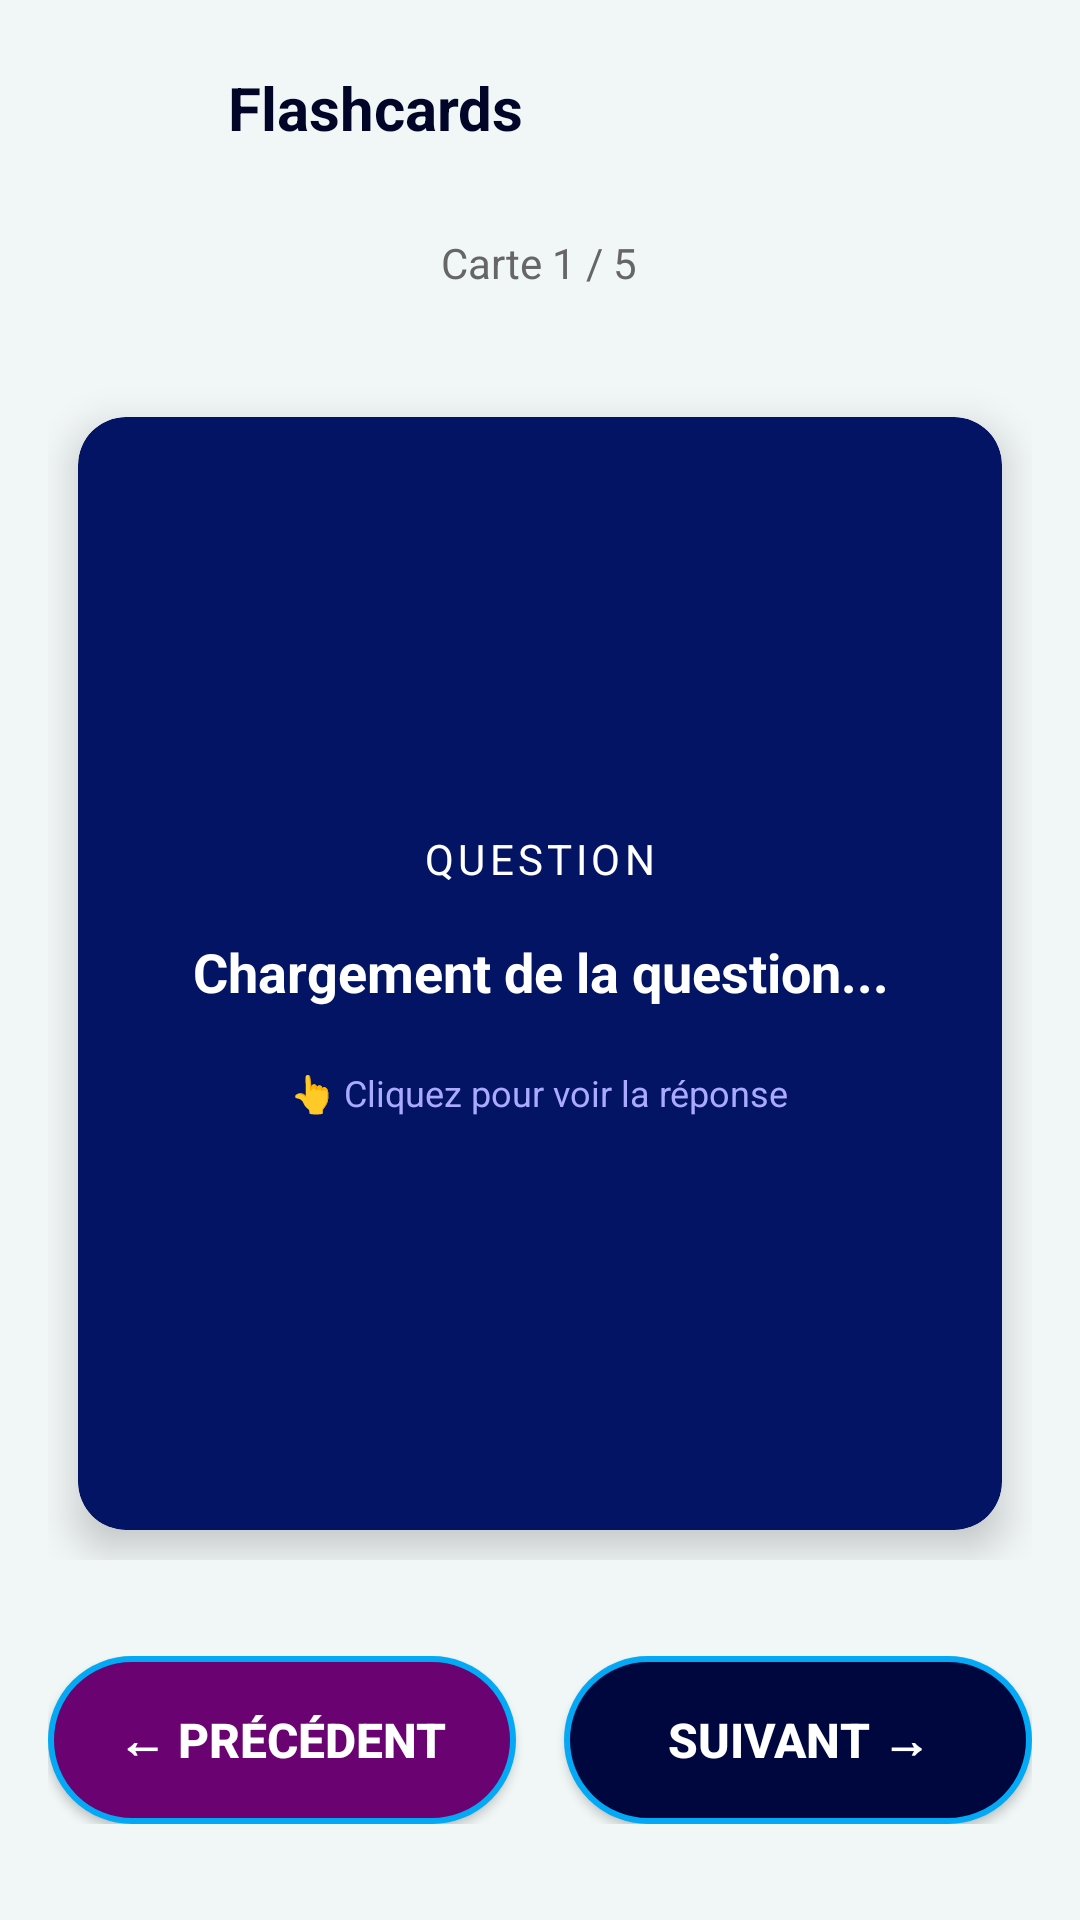

Android layout source for this screen:
<!-- AndroidManifest.xml: application theme Theme.Smart_Study -->
<!-- res/layout/fragment_flashcard.xml -->
<?xml version="1.0" encoding="utf-8"?>
<RelativeLayout xmlns:android="http://schemas.android.com/apk/res/android"
    xmlns:app="http://schemas.android.com/apk/res-auto"
    android:layout_width="match_parent"
    android:layout_height="match_parent"
    android:background="@color/fond"
    android:padding="16dp"
    android:clickable="true"
    android:focusable="true"> 

    
    <LinearLayout
        android:id="@+id/header"
        android:layout_width="match_parent"
        android:layout_height="wrap_content"
        android:layout_alignParentTop="true"
        android:orientation="vertical"
        android:layout_marginBottom="16dp">

        <RelativeLayout
            android:layout_width="match_parent"
            android:layout_height="wrap_content"
            android:layout_marginBottom="2dp">

            <ImageButton
                android:id="@+id/btnBack"
                android:layout_width="40dp"
                android:layout_height="40dp"
                android:background="?attr/selectableItemBackgroundBorderless"
                android:src="@drawable/ic_arrow_right"
                android:rotation="180"
                app:tint="@color/primary_dark"
                android:clickable="true"
                android:focusable="true"
                android:layout_alignParentStart="true"
                android:layout_centerVertical="true" />

            <TextView
                android:id="@+id/tvDetailTitle"
                android:layout_width="wrap_content"
                android:layout_height="wrap_content"
                android:text="Flashcards"
                android:textSize="20sp"
                android:textStyle="bold"
                android:textColor="@color/primary_dark"
                android:layout_toEndOf="@id/btnBack"
                android:layout_centerVertical="true"
                android:layout_marginStart="20dp"/>

        </RelativeLayout>

        <TextView
            android:id="@+id/count"
            android:layout_width="wrap_content"
            android:layout_height="wrap_content"
            android:text="Carte 1 / 5"
            android:textSize="14sp"
            android:textColor="#666666"
            android:layout_gravity="center"
            android:layout_marginTop="20dp"/>
    </LinearLayout>

    
    <FrameLayout
        android:id="@+id/flashcard_container"
        android:layout_width="match_parent"
        android:layout_height="0dp"
        android:layout_below="@id/header"
        android:layout_above="@id/navigation_layout"
        android:layout_marginVertical="16dp">

        
        <androidx.cardview.widget.CardView
            android:id="@+id/card_front"
            android:layout_width="match_parent"
            android:layout_height="match_parent"
            android:clickable="true"
            android:foreground="?attr/selectableItemBackground"
            android:layout_margin="10dp"
            app:cardCornerRadius="16dp"
            app:cardElevation="8dp"
            app:cardBackgroundColor="#041464">

            <LinearLayout
                android:layout_width="match_parent"
                android:layout_height="match_parent"
                android:gravity="center"
                android:orientation="vertical"
                android:padding="24dp">

                <TextView
                    android:layout_width="wrap_content"
                    android:layout_height="wrap_content"
                    android:text="QUESTION"
                    android:textColor="@android:color/white"
                    android:textSize="14sp"
                    android:letterSpacing="0.1"
                    android:layout_marginBottom="16dp"/>

                <TextView
                    android:id="@+id/question_text"
                    android:layout_width="match_parent"
                    android:layout_height="wrap_content"
                    android:gravity="center"
                    android:text="Chargement de la question..."
                    android:textAlignment="center"
                    android:textColor="@android:color/white"
                    android:textSize="18sp"
                    android:textStyle="bold"
                    android:lineSpacingExtra="4dp"/>

                <TextView
                    android:layout_width="wrap_content"
                    android:layout_height="wrap_content"
                    android:gravity="center"
                    android:text="👆 Cliquez pour voir la réponse"
                    android:textAlignment="center"
                    android:textColor="#AAAAFF"
                    android:textSize="12sp"
                    android:layout_marginTop="20dp"/>

            </LinearLayout>

        </androidx.cardview.widget.CardView>

        
        <androidx.cardview.widget.CardView
            android:id="@+id/card_back"
            android:layout_width="match_parent"
            android:layout_height="match_parent"
            android:clickable="true"
            android:visibility="gone"
            android:foreground="?attr/selectableItemBackground"
            android:layout_margin="10dp"
            app:cardCornerRadius="16dp"
            app:cardElevation="8dp"
            app:cardBackgroundColor="#046414">

            <LinearLayout
                android:layout_width="match_parent"
                android:layout_height="match_parent"
                android:gravity="center"
                android:orientation="vertical"
                android:padding="24dp">

                <TextView
                    android:layout_width="wrap_content"
                    android:layout_height="wrap_content"
                    android:text="RÉPONSE"
                    android:textColor="@android:color/white"
                    android:textSize="14sp"
                    android:letterSpacing="0.1"
                    android:layout_marginBottom="16dp"/>

                <TextView
                    android:id="@+id/answer_text"
                    android:layout_width="match_parent"
                    android:layout_height="wrap_content"
                    android:gravity="center"
                    android:text="Chargement de la réponse..."
                    android:textAlignment="center"
                    android:textColor="@android:color/white"
                    android:textSize="18sp"
                    android:textStyle="bold"
                    android:lineSpacingExtra="4dp"/>

                <TextView
                    android:layout_width="wrap_content"
                    android:layout_height="wrap_content"
                    android:gravity="center"
                    android:text="👆 Cliquez pour voir la question"
                    android:textAlignment="center"
                    android:textColor="#AAFFAA"
                    android:textSize="12sp"
                    android:layout_marginTop="20dp"/>

            </LinearLayout>

        </androidx.cardview.widget.CardView>

    </FrameLayout>

    
    <LinearLayout
        android:id="@+id/navigation_layout"
        android:layout_width="match_parent"
        android:layout_height="wrap_content"
        android:layout_alignParentBottom="true"
        android:orientation="horizontal"
        android:gravity="center"
        android:layout_marginTop="16dp"
        android:layout_marginBottom="16dp">

        <Button
            android:id="@+id/btn_previous"
            android:layout_width="0dp"
            android:layout_height="56dp"
            android:layout_weight="1"
            android:text="← Précédent"
            android:textSize="16sp"
            android:textStyle="bold"
            android:layout_marginEnd="8dp"
            app:backgroundTint="@null"
            app:rippleColor="@null"
            android:background="@drawable/button_cancel_exam"
            android:textColor="@android:color/white"/>

        <Button
            android:id="@+id/btn_next"
            android:layout_width="0dp"
            android:layout_height="56dp"
            android:layout_weight="1"
            android:text="Suivant →"
            android:textSize="16sp"
            android:textStyle="bold"
            android:layout_marginStart="8dp"
            app:backgroundTint="@null"
            app:rippleColor="@null"
            android:background="@drawable/button_start_exam"
            android:textColor="@android:color/white"/>

    </LinearLayout>

</RelativeLayout>
<!-- resources referenced by this layout -->
<resources>
  <color name="fond">#CDFFFFFF</color>
  <color name="primary_dark">#010528</color>
  <!-- drawable button_cancel_exam (drawable) -->
  <?xml version="1.0" encoding="utf-8"?>
  <shape xmlns:android="http://schemas.android.com/apk/res/android"
      android:shape="rectangle">
  
      
      <solid android:color="#6B0271"/>
  
      
      <corners android:radius="30dp"/>
  
      
      <stroke
          android:width="2dp"
          android:color="#03A9F4"/>
  
      
      <padding
          android:left="16dp"
          android:top="10dp"
          android:right="16dp"
          android:bottom="10dp"/>
  </shape>
  <!-- drawable button_start_exam (drawable) -->
  <?xml version="1.0" encoding="utf-8"?>
  <shape xmlns:android="http://schemas.android.com/apk/res/android"
      android:shape="rectangle">
  
      
      <solid android:color="#00073E"/>
  
      
      <corners android:radius="30dp"/>
  
      
      <stroke
          android:width="2dp"
          android:color="#03A9F4"/>
  
      
      <padding
          android:left="16dp"
          android:top="10dp"
          android:right="16dp"
          android:bottom="10dp"/>
  </shape>
  <style name="Theme.Smart_Study" parent="Base.Theme.Smart_Study" />
  <style name="Base.Theme.Smart_Study" parent="Theme.Material3.DayNight.NoActionBar">
          
          <item name="colorPrimary">@color/primary_blue</item>
          <item name="colorOnPrimary">@color/white</item>
          <item name="colorPrimaryContainer">@color/primary_dark</item>
          <item name="colorOnPrimaryContainer">@color/white</item>
  
          
          <item name="colorSecondary">@color/accent_blue</item>
          <item name="colorOnSecondary">@color/primary_dark</item>
          <item name="colorSecondaryContainer">@color/background_primary</item>
          <item name="colorOnSecondaryContainer">@color/text_primary</item>
  
          
          <item name="android:colorBackground">@color/background_primary</item>
  
          
          <item name="colorSurface">@color/background_card</item>
          <item name="colorOnSurface">@color/text_primary</item>
  
          
          <item name="android:statusBarColor">?attr/colorPrimary</item>
      </style>
  <color name="primary_blue">#2196F3</color>
  <color name="white">#FFFFFF</color>
  <color name="accent_blue">#64B5F6</color>
  <color name="background_primary">#B7D4D5</color>
  <color name="text_primary">#1E293B</color>
  <color name="background_card">#FFFFFF</color>
</resources>
